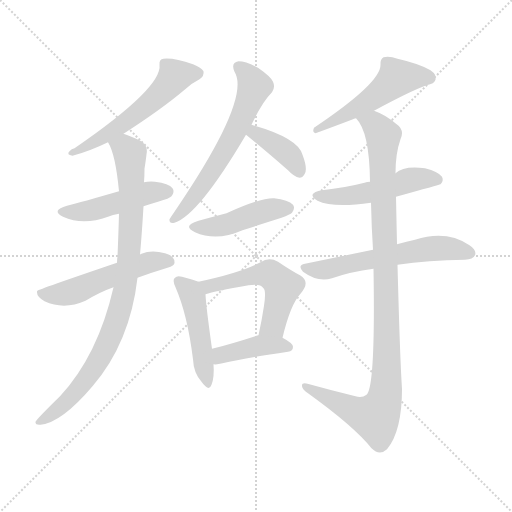
t = 0.00 s
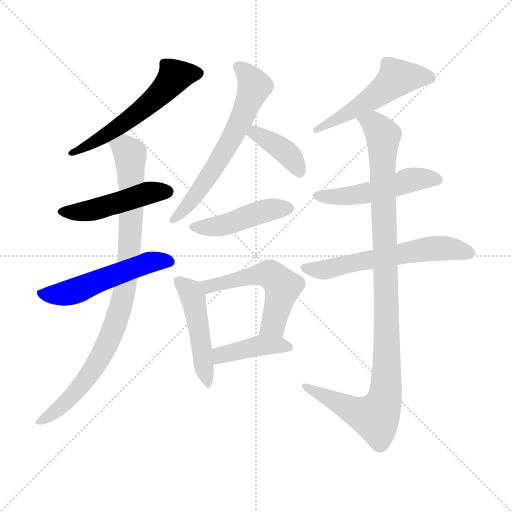
t = 2.00 s
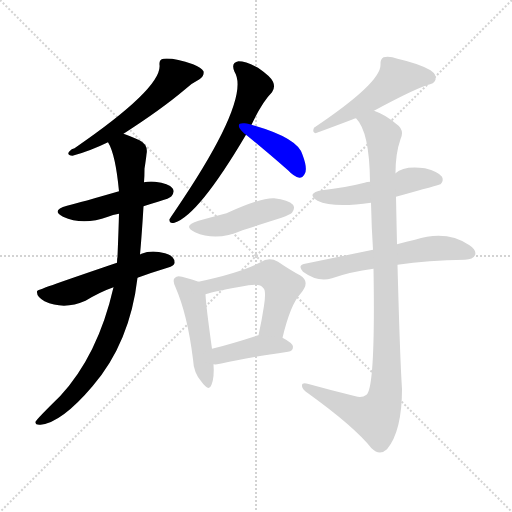
t = 3.99 s
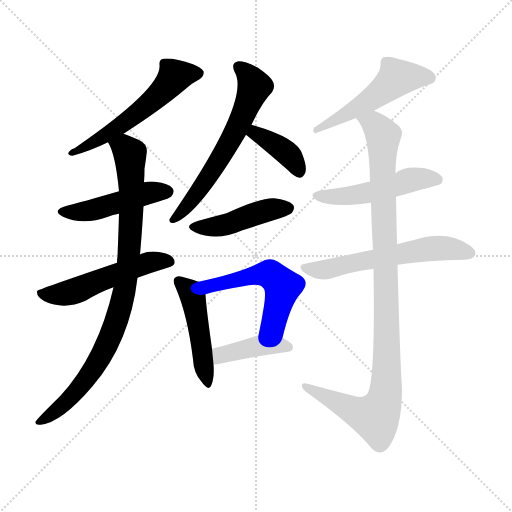
t = 5.99 s
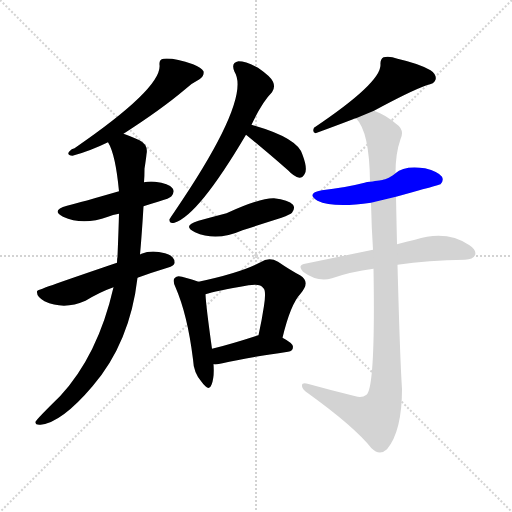
t = 7.99 s
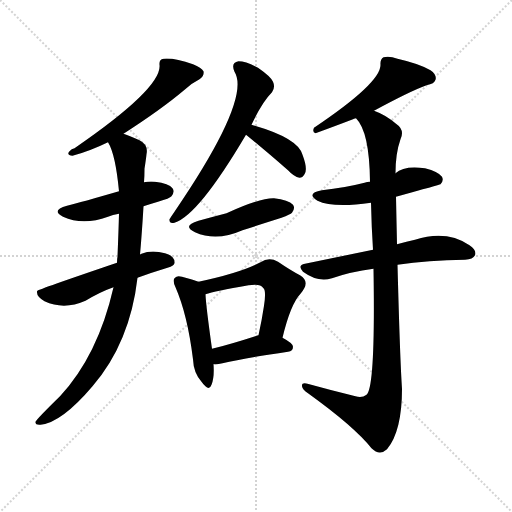
t = 9.98 s

The animated SVG that drew these frames (rendered in a browser with its animation timeline set to each time). Animation: 14 CSS @keyframes rules; one cycle of 9.98 s.

<svg version="1.1" viewBox="0 0 1024 1024" xmlns="http://www.w3.org/2000/svg">
  <g stroke="lightgray" stroke-dasharray="1,1" stroke-width="1" transform="scale(4, 4)">
    <line x1="0" y1="0" x2="256" y2="256"></line>
    <line x1="256" y1="0" x2="0" y2="256"></line>
    <line x1="128" y1="0" x2="128" y2="256"></line>
    <line x1="0" y1="128" x2="256" y2="128"></line>
  </g>
<g transform="scale(1, -1) translate(0, -900)">
   <style type="text/css">
    @keyframes keyframes0 {
      from {
       stroke: blue;
       stroke-dashoffset: 559;
       stroke-width: 128;
       }
       65% {
       animation-timing-function: step-end;
       stroke: blue;
       stroke-dashoffset: 0;
       stroke-width: 128;
       }
       to {
       stroke: black;
       stroke-width: 1024;
       }
       }
       #make-me-a-hanzi-animation-0 {
         animation: keyframes0 0.704915s both;
         animation-delay: 0.000000s;
         animation-timing-function: linear;
       }
    @keyframes keyframes1 {
      from {
       stroke: blue;
       stroke-dashoffset: 469;
       stroke-width: 128;
       }
       60% {
       animation-timing-function: step-end;
       stroke: blue;
       stroke-dashoffset: 0;
       stroke-width: 128;
       }
       to {
       stroke: black;
       stroke-width: 1024;
       }
       }
       #make-me-a-hanzi-animation-1 {
         animation: keyframes1 0.631673s both;
         animation-delay: 0.704915s;
         animation-timing-function: linear;
       }
    @keyframes keyframes2 {
      from {
       stroke: blue;
       stroke-dashoffset: 529;
       stroke-width: 128;
       }
       63% {
       animation-timing-function: step-end;
       stroke: blue;
       stroke-dashoffset: 0;
       stroke-width: 128;
       }
       to {
       stroke: black;
       stroke-width: 1024;
       }
       }
       #make-me-a-hanzi-animation-2 {
         animation: keyframes2 0.680501s both;
         animation-delay: 1.336589s;
         animation-timing-function: linear;
       }
    @keyframes keyframes3 {
      from {
       stroke: blue;
       stroke-dashoffset: 898;
       stroke-width: 128;
       }
       75% {
       animation-timing-function: step-end;
       stroke: blue;
       stroke-dashoffset: 0;
       stroke-width: 128;
       }
       to {
       stroke: black;
       stroke-width: 1024;
       }
       }
       #make-me-a-hanzi-animation-3 {
         animation: keyframes3 0.980794s both;
         animation-delay: 2.017090s;
         animation-timing-function: linear;
       }
    @keyframes keyframes4 {
      from {
       stroke: blue;
       stroke-dashoffset: 620;
       stroke-width: 128;
       }
       67% {
       animation-timing-function: step-end;
       stroke: blue;
       stroke-dashoffset: 0;
       stroke-width: 128;
       }
       to {
       stroke: black;
       stroke-width: 1024;
       }
       }
       #make-me-a-hanzi-animation-4 {
         animation: keyframes4 0.754557s both;
         animation-delay: 2.997884s;
         animation-timing-function: linear;
       }
    @keyframes keyframes5 {
      from {
       stroke: blue;
       stroke-dashoffset: 384;
       stroke-width: 128;
       }
       56% {
       animation-timing-function: step-end;
       stroke: blue;
       stroke-dashoffset: 0;
       stroke-width: 128;
       }
       to {
       stroke: black;
       stroke-width: 1024;
       }
       }
       #make-me-a-hanzi-animation-5 {
         animation: keyframes5 0.562500s both;
         animation-delay: 3.752441s;
         animation-timing-function: linear;
       }
    @keyframes keyframes6 {
      from {
       stroke: blue;
       stroke-dashoffset: 446;
       stroke-width: 128;
       }
       59% {
       animation-timing-function: step-end;
       stroke: blue;
       stroke-dashoffset: 0;
       stroke-width: 128;
       }
       to {
       stroke: black;
       stroke-width: 1024;
       }
       }
       #make-me-a-hanzi-animation-6 {
         animation: keyframes6 0.612956s both;
         animation-delay: 4.314941s;
         animation-timing-function: linear;
       }
    @keyframes keyframes7 {
      from {
       stroke: blue;
       stroke-dashoffset: 472;
       stroke-width: 128;
       }
       61% {
       animation-timing-function: step-end;
       stroke: blue;
       stroke-dashoffset: 0;
       stroke-width: 128;
       }
       to {
       stroke: black;
       stroke-width: 1024;
       }
       }
       #make-me-a-hanzi-animation-7 {
         animation: keyframes7 0.634115s both;
         animation-delay: 4.927897s;
         animation-timing-function: linear;
       }
    @keyframes keyframes8 {
      from {
       stroke: blue;
       stroke-dashoffset: 532;
       stroke-width: 128;
       }
       63% {
       animation-timing-function: step-end;
       stroke: blue;
       stroke-dashoffset: 0;
       stroke-width: 128;
       }
       to {
       stroke: black;
       stroke-width: 1024;
       }
       }
       #make-me-a-hanzi-animation-8 {
         animation: keyframes8 0.682943s both;
         animation-delay: 5.562012s;
         animation-timing-function: linear;
       }
    @keyframes keyframes9 {
      from {
       stroke: blue;
       stroke-dashoffset: 408;
       stroke-width: 128;
       }
       57% {
       animation-timing-function: step-end;
       stroke: blue;
       stroke-dashoffset: 0;
       stroke-width: 128;
       }
       to {
       stroke: black;
       stroke-width: 1024;
       }
       }
       #make-me-a-hanzi-animation-9 {
         animation: keyframes9 0.582031s both;
         animation-delay: 6.244954s;
         animation-timing-function: linear;
       }
    @keyframes keyframes10 {
      from {
       stroke: blue;
       stroke-dashoffset: 517;
       stroke-width: 128;
       }
       63% {
       animation-timing-function: step-end;
       stroke: blue;
       stroke-dashoffset: 0;
       stroke-width: 128;
       }
       to {
       stroke: black;
       stroke-width: 1024;
       }
       }
       #make-me-a-hanzi-animation-10 {
         animation: keyframes10 0.670736s both;
         animation-delay: 6.826986s;
         animation-timing-function: linear;
       }
    @keyframes keyframes11 {
      from {
       stroke: blue;
       stroke-dashoffset: 501;
       stroke-width: 128;
       }
       62% {
       animation-timing-function: step-end;
       stroke: blue;
       stroke-dashoffset: 0;
       stroke-width: 128;
       }
       to {
       stroke: black;
       stroke-width: 1024;
       }
       }
       #make-me-a-hanzi-animation-11 {
         animation: keyframes11 0.657715s both;
         animation-delay: 7.497721s;
         animation-timing-function: linear;
       }
    @keyframes keyframes12 {
      from {
       stroke: blue;
       stroke-dashoffset: 592;
       stroke-width: 128;
       }
       66% {
       animation-timing-function: step-end;
       stroke: blue;
       stroke-dashoffset: 0;
       stroke-width: 128;
       }
       to {
       stroke: black;
       stroke-width: 1024;
       }
       }
       #make-me-a-hanzi-animation-12 {
         animation: keyframes12 0.731771s both;
         animation-delay: 8.155436s;
         animation-timing-function: linear;
       }
    @keyframes keyframes13 {
      from {
       stroke: blue;
       stroke-dashoffset: 1037;
       stroke-width: 128;
       }
       77% {
       animation-timing-function: step-end;
       stroke: blue;
       stroke-dashoffset: 0;
       stroke-width: 128;
       }
       to {
       stroke: black;
       stroke-width: 1024;
       }
       }
       #make-me-a-hanzi-animation-13 {
         animation: keyframes13 1.093913s both;
         animation-delay: 8.887207s;
         animation-timing-function: linear;
       }
</style>
<path d="M 247.0 632.5 Q 323.0 681.5 368.0 719.5 Q 381.0 732.5 399.0 741.5 Q 409.0 748.5 407.0 757.5 Q 403.0 764.5 386.0 771.5 Q 349.0 784.5 327.0 782.5 Q 318.0 781.5 319.0 770.5 Q 325.0 724.5 149.0 603.5 Q 143.0 602.5 139.0 597.5 Q 132.0 590.5 145.0 588.5 Q 179.0 597.5 216.0 615.5 L 247.0 632.5 Z" fill="lightgray"></path> 
<path d="M 287.0 487.5 Q 299.0 491.5 316.0 496.5 Q 340.0 503.5 343.0 507.5 Q 350.0 516.5 345.0 523.5 Q 338.0 533.5 310.0 536.5 Q 298.0 537.5 288.0 535.5 L 238.0 517.5 Q 162.0 495.5 134.0 488.5 Q 101.0 479.5 126.0 466.5 Q 166.0 448.5 216.0 466.5 Q 225.0 470.5 238.0 472.5 L 287.0 487.5 Z" fill="lightgray"></path> 
<path d="M 275.0 344.5 Q 302.0 354.5 335.0 364.5 Q 350.0 368.5 349.0 375.5 Q 349.0 388.5 330.0 393.5 Q 303.0 400.5 283.0 392.5 Q 280.0 391.5 280.0 390.5 C 277.0 389.5 262.0 384.5 234.0 374.5 Q 75.0 320.5 75.0 318.5 Q 74.0 318.5 74.0 316.5 Q 73.0 306.5 89.0 297.5 Q 128.0 279.5 171.0 298.5 Q 201.0 316.5 227.0 325.5 L 275.0 344.5 Z" fill="lightgray"></path> 
<path d="M 227.0 325.5 Q 196.0 189.5 120.0 107.5 Q 74.0 62.5 71.0 56.5 Q 70.0 49.5 81.0 50.5 Q 123.0 54.5 185.0 127.5 Q 260.0 214.5 275.0 344.5 L 280.0 390.5 Q 284.0 435.5 287.0 487.5 L 288.0 535.5 Q 289.0 548.5 289.0 562.5 Q 292.0 581.5 293.0 591.5 Q 297.0 610.5 279.0 619.5 Q 260.0 628.5 247.0 632.5 C 219.0 642.5 204.0 642.5 216.0 615.5 Q 231.0 591.5 238.0 517.5 L 238.0 472.5 Q 237.0 435.5 235.0 386.5 Q 234.0 382.5 234.0 374.5 L 227.0 325.5 Z" fill="lightgray"></path> 
<path d="M 503.0 650.5 Q 524.0 695.5 544.0 715.5 Q 551.0 725.5 546.0 736.5 Q 542.0 746.5 516.0 764.5 Q 492.0 777.5 477.0 777.5 Q 461.0 774.5 469.0 756.5 Q 503.0 702.5 349.0 476.5 Q 342.0 466.5 339.0 461.5 Q 338.0 451.5 349.0 454.5 Q 397.0 469.5 492.0 630.5 L 503.0 650.5 Z" fill="lightgray"></path> 
<path d="M 492.0 630.5 Q 529.0 600.5 576.0 559.5 Q 588.0 546.5 599.0 544.5 Q 605.0 544.5 609.0 551.5 Q 616.0 561.5 605.0 590.5 Q 596.0 624.5 503.0 650.5 C 474.0 658.5 469.0 649.5 492.0 630.5 Z" fill="lightgray"></path> 
<path d="M 397.0 458.5 Q 363.0 448.5 390.0 435.5 Q 433.0 416.5 485.0 439.5 Q 522.0 451.5 563.0 464.5 Q 581.0 471.5 584.0 474.5 Q 591.0 483.5 586.0 490.5 Q 577.0 500.5 548.0 503.5 Q 521.0 504.5 453.0 473.5 Q 426.0 466.5 397.0 458.5 Z" fill="lightgray"></path> 
<path d="M 397.0 336.5 Q 387.0 340.5 364.0 346.5 Q 354.0 349.5 350.0 344.5 Q 344.0 340.5 351.0 325.5 Q 375.0 270.5 386.0 181.5 Q 387.0 154.5 403.0 136.5 Q 418.0 115.5 423.0 130.5 Q 429.0 145.5 427.0 171.5 L 424.0 202.5 Q 412.0 287.5 411.0 311.5 C 410.0 331.5 410.0 331.5 397.0 336.5 Z" fill="lightgray"></path> 
<path d="M 565.0 224.5 Q 581.0 291.5 601.0 312.5 Q 622.0 336.5 600.0 349.5 Q 581.0 359.5 556.0 376.5 Q 538.0 386.5 521.0 375.5 Q 482.0 354.5 397.0 336.5 C 368.0 330.5 382.0 303.5 411.0 311.5 Q 429.0 317.5 497.0 329.5 Q 521.0 333.5 526.0 324.5 Q 533.0 320.5 528.0 288.5 Q 524.0 261.5 517.0 229.5 C 511.0 200.5 558.0 195.5 565.0 224.5 Z" fill="lightgray"></path> 
<path d="M 427.0 171.5 Q 434.0 170.5 445.0 173.5 Q 487.0 183.5 576.0 196.5 Q 586.0 197.5 586.0 206.5 Q 586.0 213.5 565.0 224.5 L 517.0 229.5 Q 514.0 229.5 513.0 228.5 Q 464.0 212.5 424.0 202.5 C 395.0 195.5 397.0 172.5 427.0 171.5 Z" fill="lightgray"></path> 
<path d="M 748.0 678.5 Q 820.0 717.5 853.0 729.5 Q 869.0 732.5 871.0 740.5 Q 874.0 750.5 861.0 759.5 Q 839.0 772.5 795.0 782.5 Q 779.0 788.5 767.0 785.5 Q 760.0 781.5 761.0 770.5 Q 762.0 734.5 628.0 644.5 Q 624.0 635.5 631.0 633.5 Q 664.0 645.5 706.0 661.5 Q 707.0 662.5 712.0 663.5 L 748.0 678.5 Z" fill="lightgray"></path> 
<path d="M 792.0 506.5 Q 879.0 530.5 881.0 531.5 Q 888.0 538.5 884.0 546.5 Q 877.0 556.5 850.0 563.5 Q 808.0 569.5 791.0 553.5 C 774.0 540.5 770.0 540.5 740.0 536.5 Q 734.0 536.5 729.0 534.5 Q 690.0 524.5 644.0 519.5 Q 611.0 513.5 635.0 498.5 Q 666.0 483.5 742.0 494.5 L 792.0 506.5 Z" fill="lightgray"></path> 
<path d="M 795.0 370.5 Q 856.0 379.5 930.0 380.5 Q 946.0 381.5 950.0 389.5 Q 954.0 399.5 939.0 409.5 Q 893.0 440.5 830.0 420.5 Q 814.0 417.5 794.0 411.5 L 746.0 400.5 Q 683.0 387.5 610.0 372.5 Q 594.0 369.5 606.0 356.5 Q 636.0 334.5 664.0 343.5 Q 701.0 356.5 747.0 362.5 L 795.0 370.5 Z" fill="lightgray"></path> 
<path d="M 711.0 107.5 Q 662.0 119.5 615.0 132.5 Q 603.0 135.5 604.0 127.5 Q 605.0 120.5 616.0 113.5 Q 709.0 46.5 743.0 3.5 Q 759.0 -12.5 774.0 1.5 Q 804.0 37.5 804.0 122.5 Q 800.0 180.5 795.0 370.5 L 794.0 411.5 Q 793.0 456.5 792.0 506.5 L 791.0 553.5 Q 791.0 593.5 801.0 621.5 Q 810.0 640.5 792.0 652.5 Q 771.0 670.5 748.0 678.5 C 721.0 691.5 696.0 688.5 712.0 663.5 Q 739.0 636.5 740.0 536.5 L 742.0 494.5 Q 743.0 446.5 746.0 400.5 L 747.0 362.5 Q 751.0 125.5 733.0 110.5 Q 724.0 103.5 711.0 107.5 Z" fill="lightgray"></path> 
      <clipPath id="make-me-a-hanzi-clip-0">
      <path d="M 247.0 632.5 Q 323.0 681.5 368.0 719.5 Q 381.0 732.5 399.0 741.5 Q 409.0 748.5 407.0 757.5 Q 403.0 764.5 386.0 771.5 Q 349.0 784.5 327.0 782.5 Q 318.0 781.5 319.0 770.5 Q 325.0 724.5 149.0 603.5 Q 143.0 602.5 139.0 597.5 Q 132.0 590.5 145.0 588.5 Q 179.0 597.5 216.0 615.5 L 247.0 632.5 Z" fill="lightgray"></path>
      </clipPath>
      <path clip-path="url(#make-me-a-hanzi-clip-0)" d="M 397.0 754.5 L 349.0 747.5 L 318.0 710.5 L 273.0 671.5 L 203.0 623.5 L 147.0 596.5 " fill="none" id="make-me-a-hanzi-animation-0" stroke-dasharray="431 862" stroke-linecap="round"></path>

      <clipPath id="make-me-a-hanzi-clip-1">
      <path d="M 287.0 487.5 Q 299.0 491.5 316.0 496.5 Q 340.0 503.5 343.0 507.5 Q 350.0 516.5 345.0 523.5 Q 338.0 533.5 310.0 536.5 Q 298.0 537.5 288.0 535.5 L 238.0 517.5 Q 162.0 495.5 134.0 488.5 Q 101.0 479.5 126.0 466.5 Q 166.0 448.5 216.0 466.5 Q 225.0 470.5 238.0 472.5 L 287.0 487.5 Z" fill="lightgray"></path>
      </clipPath>
      <path clip-path="url(#make-me-a-hanzi-clip-1)" d="M 128.0 478.5 L 175.0 477.5 L 296.0 514.5 L 335.0 516.5 " fill="none" id="make-me-a-hanzi-animation-1" stroke-dasharray="341 682" stroke-linecap="round"></path>

      <clipPath id="make-me-a-hanzi-clip-2">
      <path d="M 275.0 344.5 Q 302.0 354.5 335.0 364.5 Q 350.0 368.5 349.0 375.5 Q 349.0 388.5 330.0 393.5 Q 303.0 400.5 283.0 392.5 Q 280.0 391.5 280.0 390.5 C 277.0 389.5 262.0 384.5 234.0 374.5 Q 75.0 320.5 75.0 318.5 Q 74.0 318.5 74.0 316.5 Q 73.0 306.5 89.0 297.5 Q 128.0 279.5 171.0 298.5 Q 201.0 316.5 227.0 325.5 L 275.0 344.5 Z" fill="lightgray"></path>
      </clipPath>
      <path clip-path="url(#make-me-a-hanzi-clip-2)" d="M 77.0 316.5 L 101.0 310.5 L 134.0 313.5 L 295.0 374.5 L 338.0 377.5 " fill="none" id="make-me-a-hanzi-animation-2" stroke-dasharray="401 802" stroke-linecap="round"></path>

      <clipPath id="make-me-a-hanzi-clip-3">
      <path d="M 227.0 325.5 Q 196.0 189.5 120.0 107.5 Q 74.0 62.5 71.0 56.5 Q 70.0 49.5 81.0 50.5 Q 123.0 54.5 185.0 127.5 Q 260.0 214.5 275.0 344.5 L 280.0 390.5 Q 284.0 435.5 287.0 487.5 L 288.0 535.5 Q 289.0 548.5 289.0 562.5 Q 292.0 581.5 293.0 591.5 Q 297.0 610.5 279.0 619.5 Q 260.0 628.5 247.0 632.5 C 219.0 642.5 204.0 642.5 216.0 615.5 Q 231.0 591.5 238.0 517.5 L 238.0 472.5 Q 237.0 435.5 235.0 386.5 Q 234.0 382.5 234.0 374.5 L 227.0 325.5 Z" fill="lightgray"></path>
      </clipPath>
      <path clip-path="url(#make-me-a-hanzi-clip-3)" d="M 223.0 614.5 L 250.0 603.5 L 260.0 592.5 L 262.0 465.5 L 247.0 306.5 L 224.0 233.5 L 175.0 145.5 L 130.0 93.5 L 77.0 55.5 " fill="none" id="make-me-a-hanzi-animation-3" stroke-dasharray="770 1540" stroke-linecap="round"></path>

      <clipPath id="make-me-a-hanzi-clip-4">
      <path d="M 503.0 650.5 Q 524.0 695.5 544.0 715.5 Q 551.0 725.5 546.0 736.5 Q 542.0 746.5 516.0 764.5 Q 492.0 777.5 477.0 777.5 Q 461.0 774.5 469.0 756.5 Q 503.0 702.5 349.0 476.5 Q 342.0 466.5 339.0 461.5 Q 338.0 451.5 349.0 454.5 Q 397.0 469.5 492.0 630.5 L 503.0 650.5 Z" fill="lightgray"></path>
      </clipPath>
      <path clip-path="url(#make-me-a-hanzi-clip-4)" d="M 478.0 765.5 L 498.0 747.5 L 509.0 727.5 L 501.0 703.5 L 435.0 573.5 L 373.0 486.5 L 346.0 461.5 " fill="none" id="make-me-a-hanzi-animation-4" stroke-dasharray="492 984" stroke-linecap="round"></path>

      <clipPath id="make-me-a-hanzi-clip-5">
      <path d="M 492.0 630.5 Q 529.0 600.5 576.0 559.5 Q 588.0 546.5 599.0 544.5 Q 605.0 544.5 609.0 551.5 Q 616.0 561.5 605.0 590.5 Q 596.0 624.5 503.0 650.5 C 474.0 658.5 469.0 649.5 492.0 630.5 Z" fill="lightgray"></path>
      </clipPath>
      <path clip-path="url(#make-me-a-hanzi-clip-5)" d="M 502.0 631.5 L 512.0 634.5 L 568.0 599.5 L 598.0 557.5 " fill="none" id="make-me-a-hanzi-animation-5" stroke-dasharray="256 512" stroke-linecap="round"></path>

      <clipPath id="make-me-a-hanzi-clip-6">
      <path d="M 397.0 458.5 Q 363.0 448.5 390.0 435.5 Q 433.0 416.5 485.0 439.5 Q 522.0 451.5 563.0 464.5 Q 581.0 471.5 584.0 474.5 Q 591.0 483.5 586.0 490.5 Q 577.0 500.5 548.0 503.5 Q 521.0 504.5 453.0 473.5 Q 426.0 466.5 397.0 458.5 Z" fill="lightgray"></path>
      </clipPath>
      <path clip-path="url(#make-me-a-hanzi-clip-6)" d="M 391.0 447.5 L 428.0 446.5 L 529.0 478.5 L 576.0 483.5 " fill="none" id="make-me-a-hanzi-animation-6" stroke-dasharray="318 636" stroke-linecap="round"></path>

      <clipPath id="make-me-a-hanzi-clip-7">
      <path d="M 397.0 336.5 Q 387.0 340.5 364.0 346.5 Q 354.0 349.5 350.0 344.5 Q 344.0 340.5 351.0 325.5 Q 375.0 270.5 386.0 181.5 Q 387.0 154.5 403.0 136.5 Q 418.0 115.5 423.0 130.5 Q 429.0 145.5 427.0 171.5 L 424.0 202.5 Q 412.0 287.5 411.0 311.5 C 410.0 331.5 410.0 331.5 397.0 336.5 Z" fill="lightgray"></path>
      </clipPath>
      <path clip-path="url(#make-me-a-hanzi-clip-7)" d="M 358.0 337.5 L 381.0 316.5 L 386.0 303.5 L 413.0 134.5 " fill="none" id="make-me-a-hanzi-animation-7" stroke-dasharray="344 688" stroke-linecap="round"></path>

      <clipPath id="make-me-a-hanzi-clip-8">
      <path d="M 565.0 224.5 Q 581.0 291.5 601.0 312.5 Q 622.0 336.5 600.0 349.5 Q 581.0 359.5 556.0 376.5 Q 538.0 386.5 521.0 375.5 Q 482.0 354.5 397.0 336.5 C 368.0 330.5 382.0 303.5 411.0 311.5 Q 429.0 317.5 497.0 329.5 Q 521.0 333.5 526.0 324.5 Q 533.0 320.5 528.0 288.5 Q 524.0 261.5 517.0 229.5 C 511.0 200.5 558.0 195.5 565.0 224.5 Z" fill="lightgray"></path>
      </clipPath>
      <path clip-path="url(#make-me-a-hanzi-clip-8)" d="M 407.0 333.5 L 420.0 327.5 L 514.0 350.5 L 546.0 347.5 L 565.0 327.5 L 546.0 251.5 L 524.0 236.5 " fill="none" id="make-me-a-hanzi-animation-8" stroke-dasharray="404 808" stroke-linecap="round"></path>

      <clipPath id="make-me-a-hanzi-clip-9">
      <path d="M 427.0 171.5 Q 434.0 170.5 445.0 173.5 Q 487.0 183.5 576.0 196.5 Q 586.0 197.5 586.0 206.5 Q 586.0 213.5 565.0 224.5 L 517.0 229.5 Q 514.0 229.5 513.0 228.5 Q 464.0 212.5 424.0 202.5 C 395.0 195.5 397.0 172.5 427.0 171.5 Z" fill="lightgray"></path>
      </clipPath>
      <path clip-path="url(#make-me-a-hanzi-clip-9)" d="M 431.0 179.5 L 463.0 196.5 L 520.0 208.5 L 577.0 205.5 " fill="none" id="make-me-a-hanzi-animation-9" stroke-dasharray="280 560" stroke-linecap="round"></path>

      <clipPath id="make-me-a-hanzi-clip-10">
      <path d="M 748.0 678.5 Q 820.0 717.5 853.0 729.5 Q 869.0 732.5 871.0 740.5 Q 874.0 750.5 861.0 759.5 Q 839.0 772.5 795.0 782.5 Q 779.0 788.5 767.0 785.5 Q 760.0 781.5 761.0 770.5 Q 762.0 734.5 628.0 644.5 Q 624.0 635.5 631.0 633.5 Q 664.0 645.5 706.0 661.5 Q 707.0 662.5 712.0 663.5 L 748.0 678.5 Z" fill="lightgray"></path>
      </clipPath>
      <path clip-path="url(#make-me-a-hanzi-clip-10)" d="M 860.0 744.5 L 793.0 744.5 L 734.0 695.5 L 663.0 660.5 L 657.0 652.5 L 640.0 650.5 L 635.0 640.5 " fill="none" id="make-me-a-hanzi-animation-10" stroke-dasharray="389 778" stroke-linecap="round"></path>

      <clipPath id="make-me-a-hanzi-clip-11">
      <path d="M 792.0 506.5 Q 879.0 530.5 881.0 531.5 Q 888.0 538.5 884.0 546.5 Q 877.0 556.5 850.0 563.5 Q 808.0 569.5 791.0 553.5 C 774.0 540.5 770.0 540.5 740.0 536.5 Q 734.0 536.5 729.0 534.5 Q 690.0 524.5 644.0 519.5 Q 611.0 513.5 635.0 498.5 Q 666.0 483.5 742.0 494.5 L 792.0 506.5 Z" fill="lightgray"></path>
      </clipPath>
      <path clip-path="url(#make-me-a-hanzi-clip-11)" d="M 637.0 510.5 L 710.0 509.5 L 839.0 543.5 L 877.0 540.5 " fill="none" id="make-me-a-hanzi-animation-11" stroke-dasharray="373 746" stroke-linecap="round"></path>

      <clipPath id="make-me-a-hanzi-clip-12">
      <path d="M 795.0 370.5 Q 856.0 379.5 930.0 380.5 Q 946.0 381.5 950.0 389.5 Q 954.0 399.5 939.0 409.5 Q 893.0 440.5 830.0 420.5 Q 814.0 417.5 794.0 411.5 L 746.0 400.5 Q 683.0 387.5 610.0 372.5 Q 594.0 369.5 606.0 356.5 Q 636.0 334.5 664.0 343.5 Q 701.0 356.5 747.0 362.5 L 795.0 370.5 Z" fill="lightgray"></path>
      </clipPath>
      <path clip-path="url(#make-me-a-hanzi-clip-12)" d="M 609.0 364.5 L 644.0 359.5 L 873.0 403.5 L 940.0 393.5 " fill="none" id="make-me-a-hanzi-animation-12" stroke-dasharray="464 928" stroke-linecap="round"></path>

      <clipPath id="make-me-a-hanzi-clip-13">
      <path d="M 711.0 107.5 Q 662.0 119.5 615.0 132.5 Q 603.0 135.5 604.0 127.5 Q 605.0 120.5 616.0 113.5 Q 709.0 46.5 743.0 3.5 Q 759.0 -12.5 774.0 1.5 Q 804.0 37.5 804.0 122.5 Q 800.0 180.5 795.0 370.5 L 794.0 411.5 Q 793.0 456.5 792.0 506.5 L 791.0 553.5 Q 791.0 593.5 801.0 621.5 Q 810.0 640.5 792.0 652.5 Q 771.0 670.5 748.0 678.5 C 721.0 691.5 696.0 688.5 712.0 663.5 Q 739.0 636.5 740.0 536.5 L 742.0 494.5 Q 743.0 446.5 746.0 400.5 L 747.0 362.5 Q 751.0 125.5 733.0 110.5 Q 724.0 103.5 711.0 107.5 Z" fill="lightgray"></path>
      </clipPath>
      <path clip-path="url(#make-me-a-hanzi-clip-13)" d="M 719.0 663.5 L 753.0 647.5 L 766.0 625.5 L 774.0 254.5 L 771.0 111.5 L 751.0 65.5 L 730.0 69.5 L 611.0 126.5 " fill="none" id="make-me-a-hanzi-animation-13" stroke-dasharray="909 1818" stroke-linecap="round"></path>

</g>
</svg>
